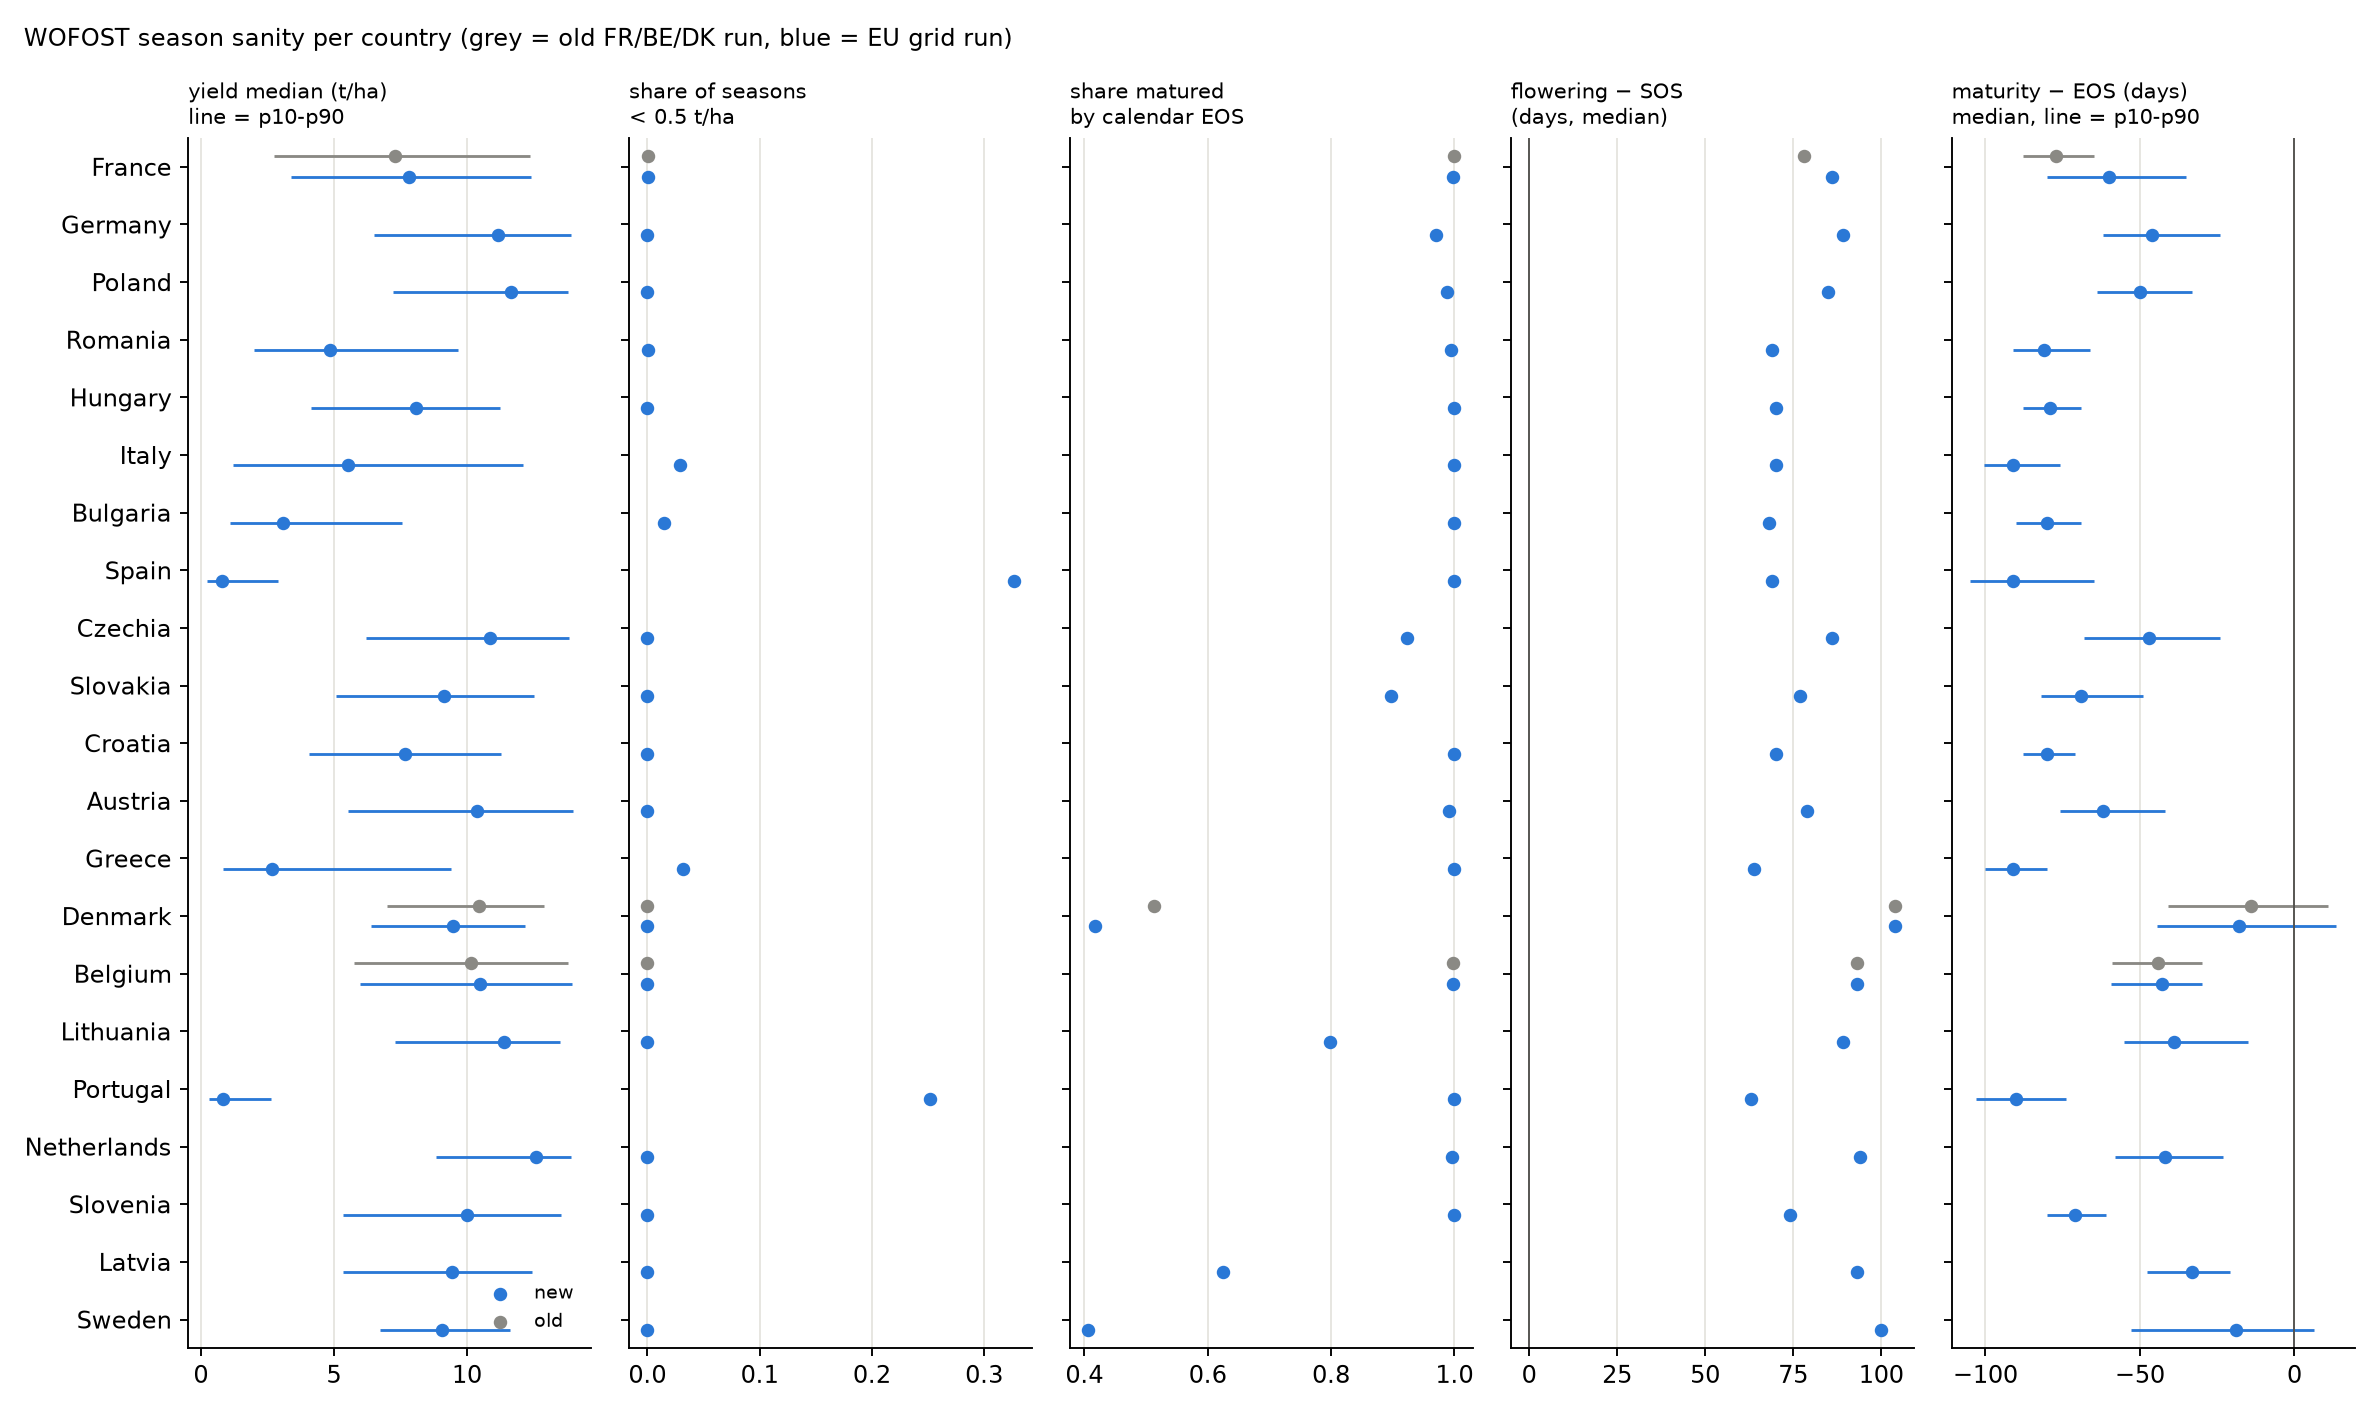

Data behind this chart, as committed beside it:
run, country, locations, seasons, failed_share, yield_p10, yield_p50, yield_p90, near_zero_share, reached_maturity_share, matured_by_eos_share, sos_doy_median, eos_doy_median, sowing_minus_sos_median, flowering_doy_median, flowering_minus_sos_median, maturity_doy_median, maturity_minus_eos_p10, maturity_minus_eos_median, maturity_minus_eos_p90
new, Austria, 36, 1728, 0.000, 5.543, 10.37, 13.97, 0.000, 0.996, 0.992, 107, 304, 0.000, 186, 79, 242, -76, -62, -42
new, Belgium, 22, 1056, 0.000, 5.997, 10.51, 13.95, 0.000, 1.000, 0.998, 102, 309, 0.000, 195, 93, 266, -59.5, -43, -30
new, Bulgaria, 88, 4224, 0.034, 1.097, 3.089, 7.563, 0.015, 1.000, 1.000, 107, 304, 0.000, 178, 68, 224, -90, -80, -69
new, Croatia, 38, 1824, 0.026, 4.058, 7.656, 11.29, 0.000, 1.000, 1.000, 107, 304, 0.000, 177, 70, 224, -88, -80, -71
new, Czechia, 62, 2976, 0.016, 6.207, 10.86, 13.83, 0.000, 0.949, 0.923, 107, 304, 0.000, 193, 86, 257, -68, -47, -24
new, Denmark, 26, 1248, 0.115, 6.388, 9.475, 12.17, 0.000, 0.549, 0.418, 102, 309, 0.000, 208, 104, 290, -44.5, -18, 13.5
new, France, 426, 20448, 0.012, 3.403, 7.809, 12.4, 0.000, 1.000, 0.997, 102, 309, 0.000, 188, 86, 249, -80, -60, -35
new, Germany, 319, 15312, 0.025, 6.514, 11.17, 13.93, 0.000, 0.981, 0.969, 107, 304, 0.000, 194, 89, 260, -62, -46, -24
new, Greece, 32, 1536, 0.031, 0.849, 2.662, 9.413, 0.032, 1.000, 1.000, 105, 303, 1.000, 170, 64, 211, -100, -91, -80
new, Hungary, 129, 6192, 0.000, 4.132, 8.100, 11.23, 0.000, 1.000, 1.000, 107, 304, 0.000, 177, 70, 225, -88, -79, -69
new, Italy, 121, 5808, 0.041, 1.225, 5.537, 12.11, 0.029, 1.000, 1.000, 102, 309, 0.000, 173, 70, 217, -100.3, -91, -76
new, Latvia, 4, 192, 0.000, 5.353, 9.427, 12.43, 0.000, 0.625, 0.625, 107, 304, 1.000, 200, 93, 271, -47.8, -33, -21
new, Lithuania, 20, 960, 0.000, 7.285, 11.4, 13.5, 0.000, 0.825, 0.799, 107, 304, 0.000, 196, 89, 265, -55, -39, -15.1
new, Netherlands, 11, 528, 0.000, 8.826, 12.59, 13.91, 0.000, 1.000, 0.996, 102, 309, -1.000, 196, 94, 267, -58, -42, -23
new, Poland, 304, 14592, 0.003, 7.233, 11.65, 13.81, 0.000, 0.994, 0.987, 107, 304, 0.000, 192, 85, 254, -64, -50, -33
new, Portugal, 11, 528, 0.000, 0.294, 0.824, 2.631, 0.252, 1.000, 1.000, 112, 312, 0.000, 175, 63, 222, -103, -90, -74
new, Romania, 219, 10512, 0.023, 2.007, 4.836, 9.676, 0.001, 0.994, 0.994, 107, 304, 0.000, 177, 69, 224, -91, -81, -66
new, Slovakia, 46, 2208, 0.022, 5.072, 9.121, 12.51, 0.000, 0.901, 0.897, 107, 304, 0.000, 184, 77, 235, -82, -69, -49
new, Slovenia, 5, 240, 0.000, 5.322, 9.991, 13.52, 0.000, 1.000, 1.000, 107, 304, 0.000, 181, 74, 233, -80.1, -71, -61
new, Spain, 79, 3792, 0.000, 0.212, 0.805, 2.883, 0.326, 1.000, 1.000, 112, 312, 0.000, 176, 69, 218, -105, -91, -65
new, Sweden, 2, 96, 0.000, 6.736, 9.062, 11.63, 0.000, 0.490, 0.406, 107, 304, 1.500, 207, 100, 285, -52.8, -19, 6.400
old, Belgium, 224, 10752, 0.031, 5.772, 10.15, 13.78, 0.000, 0.999, 0.997, 102, 309, 0.000, 195, 93, 265, -59, -44, -30
old, Denmark, 159, 7632, 0.050, 6.980, 10.44, 12.9, 0.000, 0.657, 0.513, 102, 309, 0.000, 207, 104, 295, -41, -14, 11
old, France, 1202, 57696, 0.006, 2.753, 7.289, 12.38, 0.001, 1.000, 1.000, 102, 309, 0.000, 180, 78, 232, -88, -77, -65
